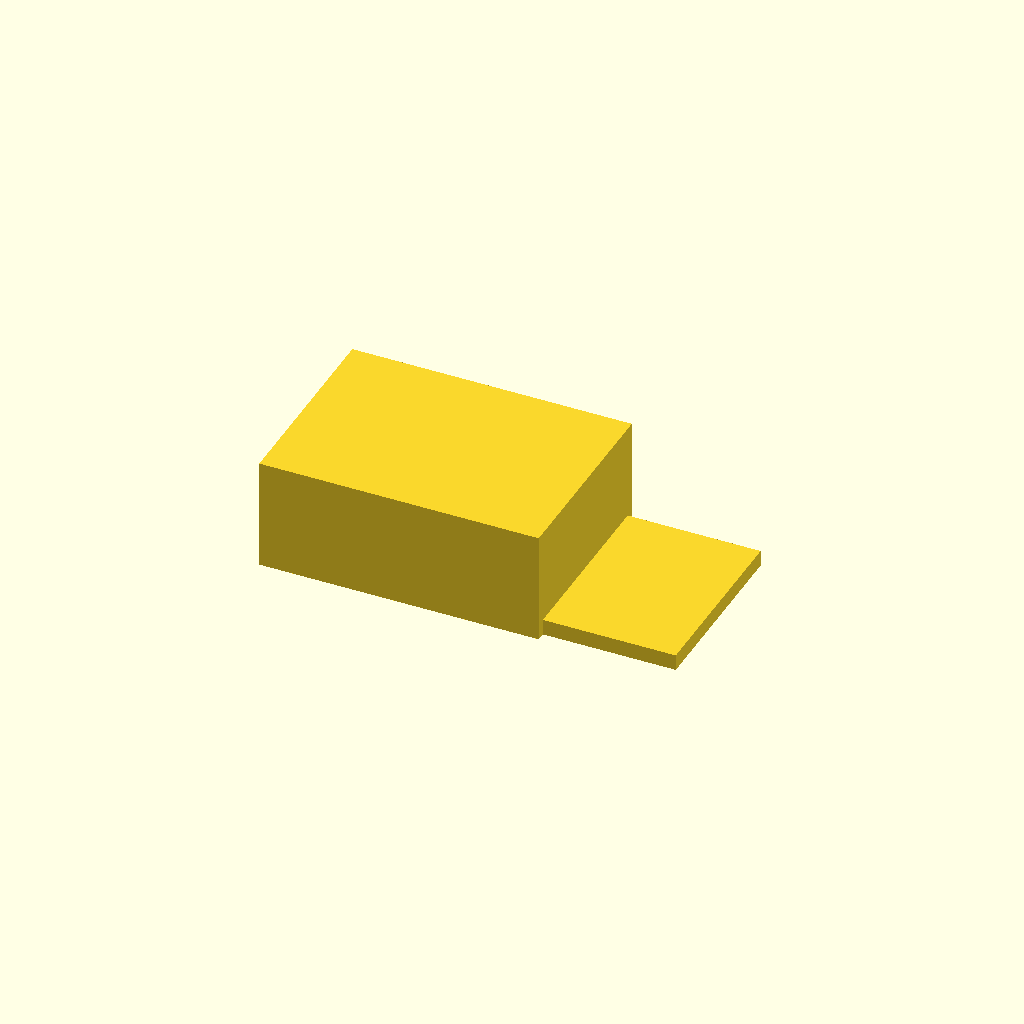
Cell 1 — every parameter at its default value.
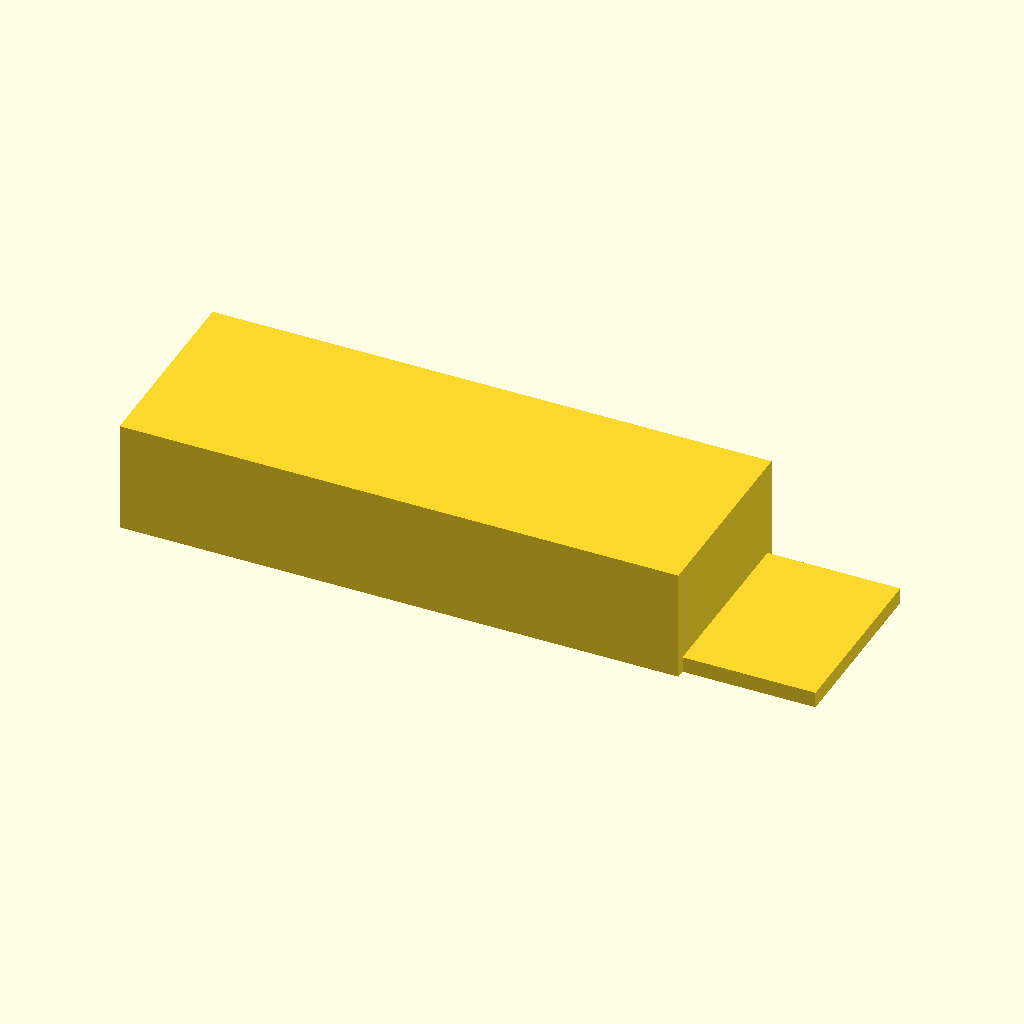
Cell 2: box_x = 140 (everything else at default).
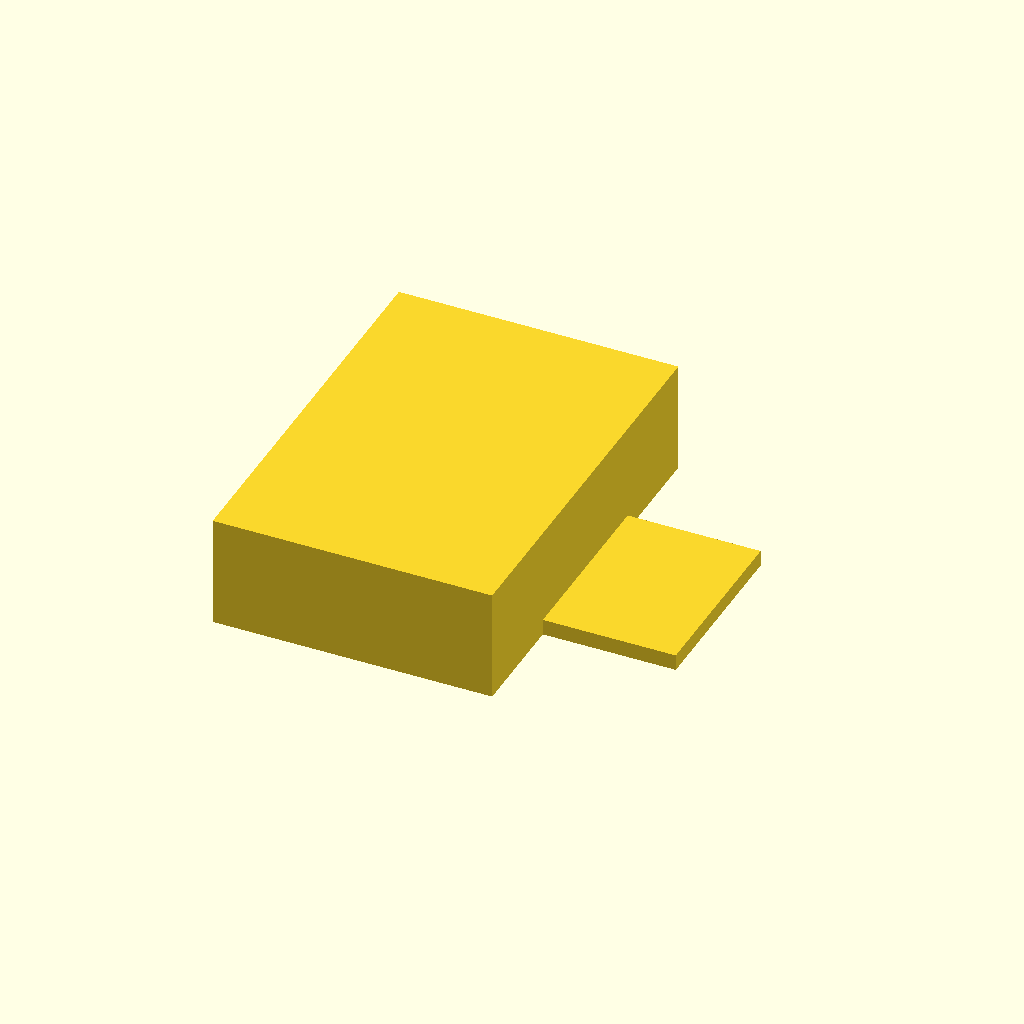
Cell 3: the same model with box_y = 100.
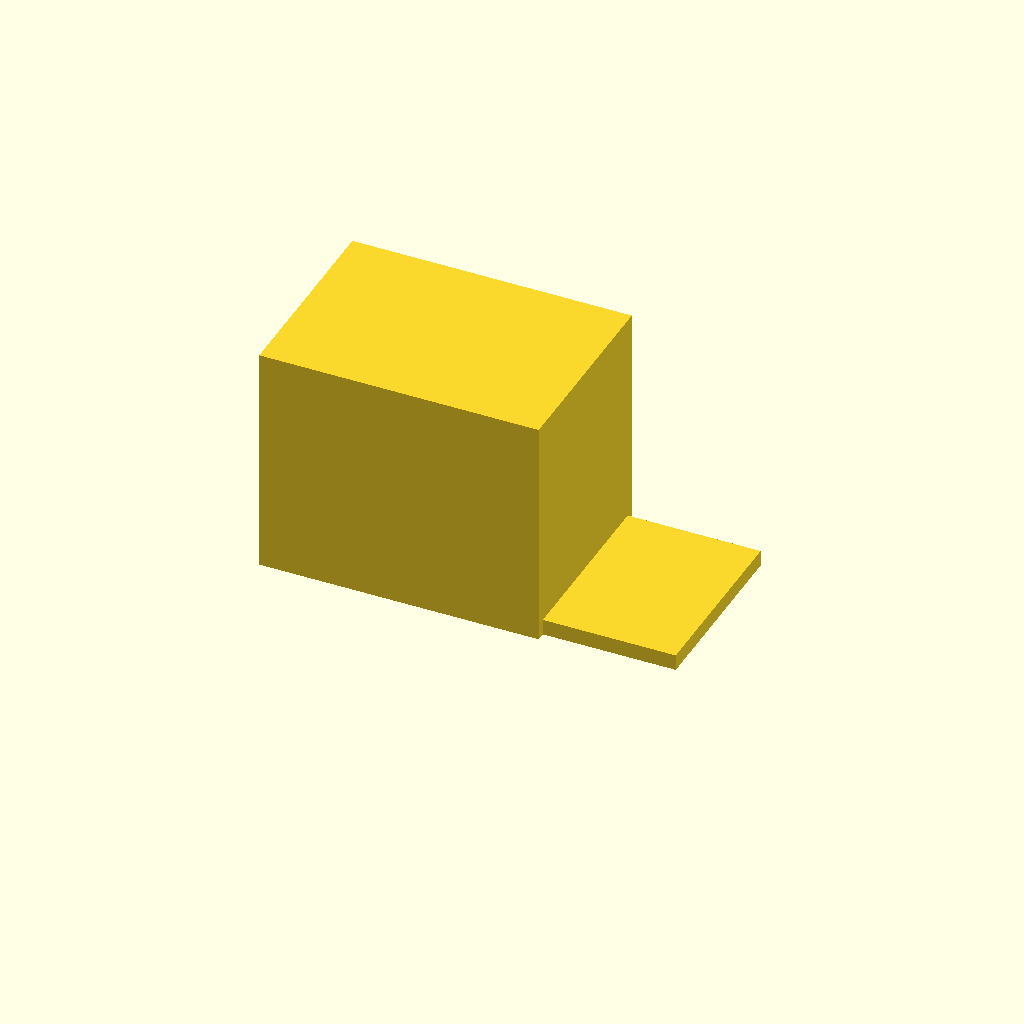
Cell 4: the same model with box_z = 60.
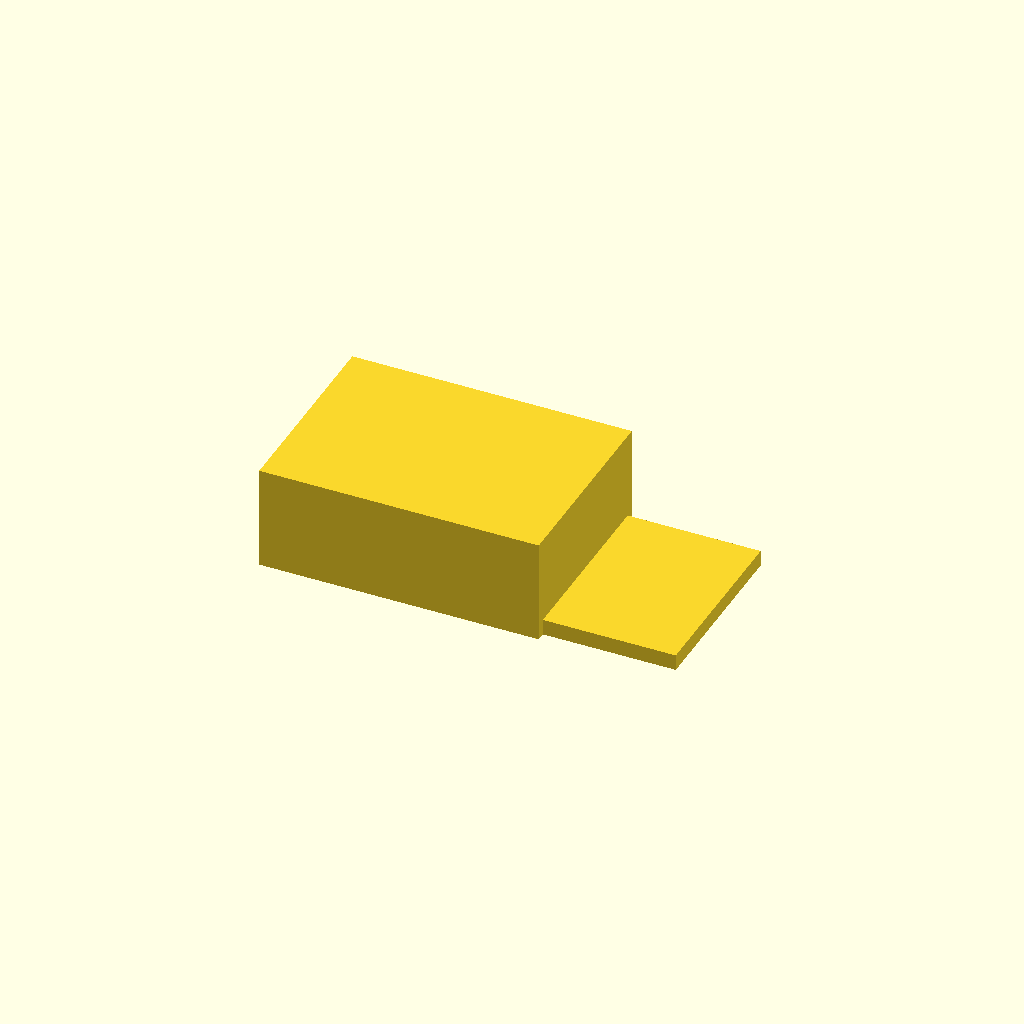
Cell 5: floor = 4 (everything else at default).
All cells are drawn from one camera (rotation 55°, 0°, 25°, orthographic, colour scheme Cornfield), so only the parameter changes between them.
The OpenSCAD source (bench/results/box-v6/code/tiiny_ATinyGreenCell_scadcoder-qwen3.5-9b-v6/enclosure_box_and_lid_s0_a0.scad):
// Two-part enclosure for a small electronics board (e.g. Arduino-based temperature logger)
// Print orientation: box stands on its floor, lid rests on the bed upside down with a lip
// so the two parts fuse into one solid.

// ---------------- Parameters ----------------
box_x      = 70;    // box outer length (X)
box_y      = 50;    // box outer width (Y)
box_z      = 30;    // box outer height (Z)
wall       = 2;     // box wall thickness
floor      = 2;     // box floor thickness (separate from walls)

lip_t      = 1.5;   // lid wall thickness
lip_h      = 4;     // lid wall height (extends above the plate)
lip_x      = 65.6;  // lid outer length (X)
lip_y      = 45.6;  // lid outer width (Y)
clearance  = 0.2;   // clearance between lip inner size and box opening

eps        = 0.5;   // overlap / cut extension to avoid coplanar faces

// ---------------- Model ----------------
union() {
    // Box (Part 1)
    translate([-box_x/2, -box_y/2, 0])
        cube([box_x, box_y, box_z - floor]);

    // Lid (Part 2), printed upside down, placed on the +X side of the box
    translate([(box_x - lip_x)/2 + eps, -lip_y/2, 0])
        cube([lip_x, lip_y, lip_h]);
}
Parameter table extracted from the source (name, type, default, range or options):
box_x: number, default 70
box_y: number, default 50
box_z: number, default 30
wall: number, default 2
floor: number, default 2
lip_t: number, default 1.5
lip_h: number, default 4
lip_x: number, default 65.6
lip_y: number, default 45.6
clearance: number, default 0.2
eps: number, default 0.5
